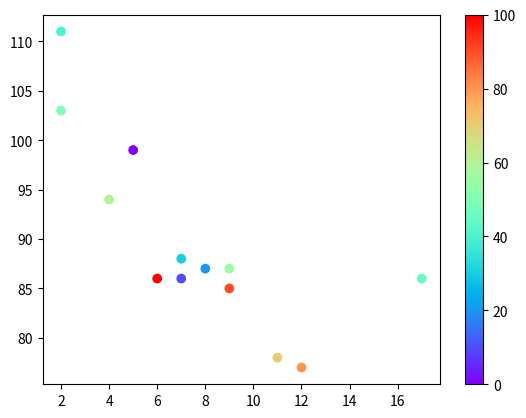

This chart was generated by the following Python code:
import matplotlib.pyplot as plt
import numpy as np
#Colormap (cmap): A predefined color scheme used to automatically
# assign colors to data points based on their numerical values.

x = np.array([5,7,8,7,2,17,2,9,4,11,12,9,6])
y = np.array([99,86,87,88,111,86,103,87,94,78,77,85,86])

# numerical values for color
colors = np.array([0, 10, 20, 30, 40, 45, 50, 55, 60, 70, 80, 90, 100])

plt.scatter(x, y, c=colors, cmap='rainbow') # exp:cmap='rainbow',cmap='coolwarm',cmap='inferno'
plt.colorbar()
plt.show()
